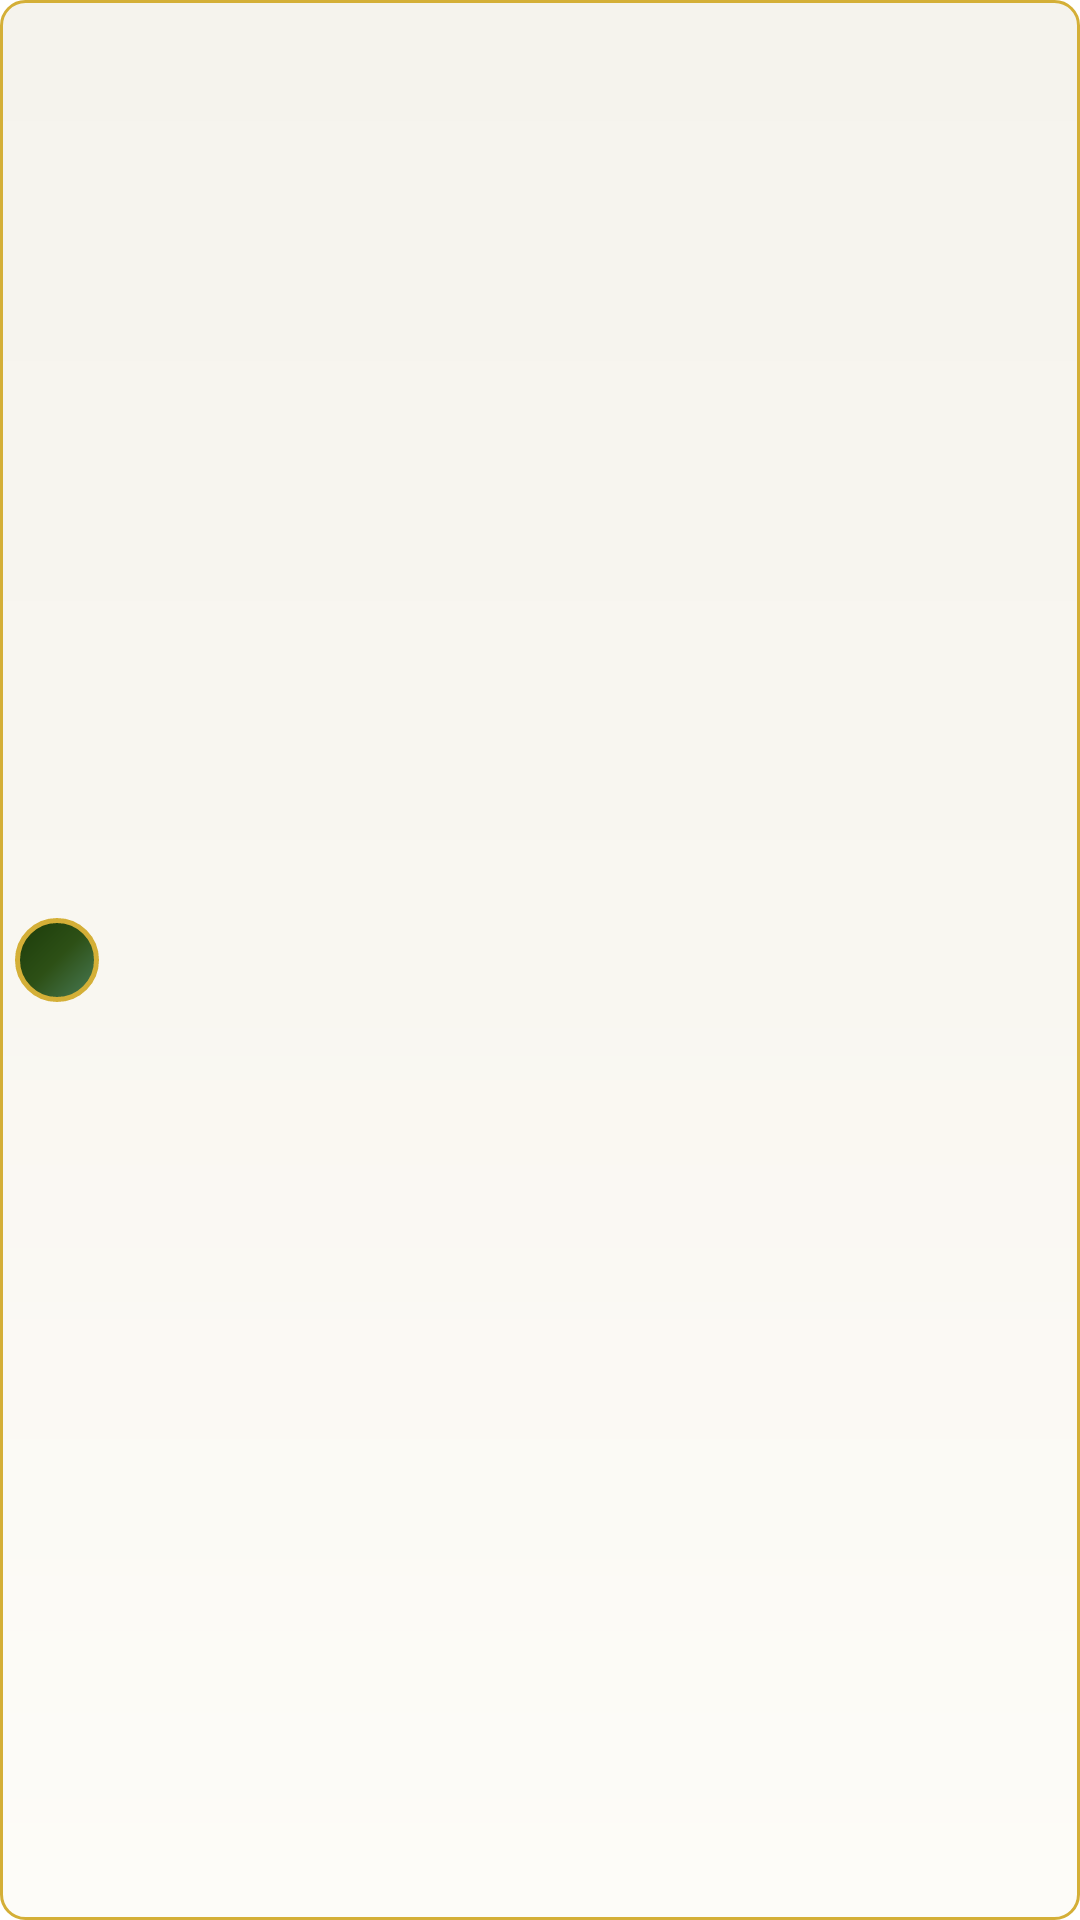

Produce the Android XML layout that renders to this screen, including the resource entries it uses.
<!-- AndroidManifest.xml: fallback theme Theme.MaterialComponents.DayNight.NoActionBar -->
<!-- res/layout/widget_ayah_item.xml -->
<?xml version="1.0" encoding="utf-8"?>
<RelativeLayout xmlns:android="http://schemas.android.com/apk/res/android"
    android:layout_width="match_parent"
    android:layout_height="wrap_content"
    android:background="@drawable/ayah_item_background"
    android:paddingStart="5dp"
    android:paddingEnd="5dp"
    android:paddingTop="4dp"
    android:paddingBottom="4dp"
    android:layout_marginLeft="8dp"
    android:layout_marginRight="8dp"
    android:layout_marginBottom="3dp"
    android:layout_marginTop="2dp">

    
    <TextView
        android:id="@+id/ayah_number"
        android:layout_width="28dp"
        android:layout_height="28dp"
        android:layout_alignParentLeft="true"
        android:layout_alignParentStart="true"
        android:layout_centerVertical="true"
        android:background="@drawable/ayah_number_background"
        android:gravity="center"
        android:textSize="11sp"
        android:textColor="#FFFFFF"
        android:textStyle="bold"
        android:layout_marginRight="12dp"
        android:layout_marginEnd="12dp" />

    
    <TextView
        android:id="@+id/ayah_text"
        android:layout_width="match_parent"
        android:layout_height="wrap_content"
        android:layout_toRightOf="@id/ayah_number"
        android:layout_toEndOf="@id/ayah_number"
        android:layout_centerVertical="true"
        android:textSize="16sp"
        android:textColor="#1B3B0A"
        android:gravity="right"
        android:lineSpacingMultiplier="1.8"
        android:padding="6dp"
        android:fontFamily="serif" />

</RelativeLayout>
<!-- resources referenced by this layout -->
<resources>
  <!-- drawable ayah_item_background (drawable) -->
  <?xml version="1.0" encoding="utf-8"?>
  <shape xmlns:android="http://schemas.android.com/apk/res/android"
      android:shape="rectangle">
      
      
      <solid android:color="#F9F7F1" />
      
      
      <stroke
          android:width="1dp"
          android:color="#D4AF37" />
      
      
      <corners android:radius="8dp" />
      
      
      <gradient
          android:startColor="#FDFCF8"
          android:centerColor="#F9F7F1"
          android:endColor="#F5F3ED"
          android:angle="90" />
      
  </shape>
  <!-- drawable ayah_number_background (drawable) -->
  <?xml version="1.0" encoding="utf-8"?>
  <shape xmlns:android="http://schemas.android.com/apk/res/android"
      android:shape="oval">
      
      
      <gradient
          android:startColor="#4A7C59"
          android:centerColor="#2D5016"
          android:endColor="#1B3B0A"
          android:angle="135" />
      
      
      <stroke
          android:width="1.5dp"
          android:color="#D4AF37" />
      
  </shape>
</resources>
